Run: headless pygame with SDL's dummy video driver; simulated clock (each Clock.tick advances the game by its frame time, no real sleeping); random seed 0; keys injected as events and as key.get_pressed() state; no mouse input.
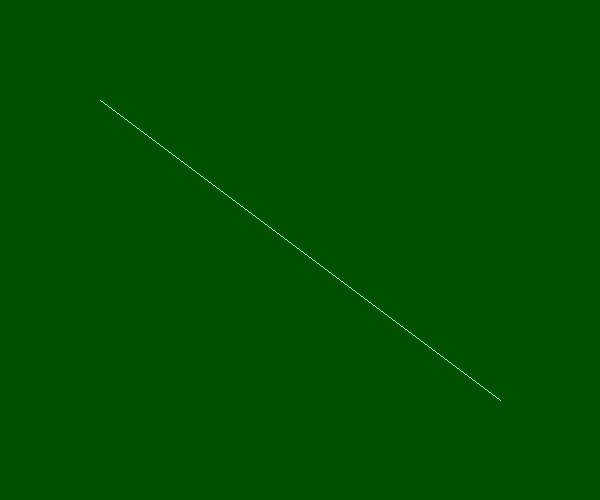
Frame 1 of 1 · flips 1–60 · no input

The pygame program that drew these frames:

# -*- coding:utf-8 -*-
import pygame
from pygame.locals import *
import sys

pygame.init()

screen = pygame.display.set_mode((600,500))
pygame.display.set_caption("draw line")

while True:
    for event in pygame.event.get():
        if event.type in (QUIT,KEYDOWN):
            sys.exit()

    screen.fill((0,80,0))

    color = 100,255,200
    width = 1
    point1 = 100,100
    point2 = 500,400
    pygame.draw.line(screen,color,point1,point2,width)

    pygame.display.update()
